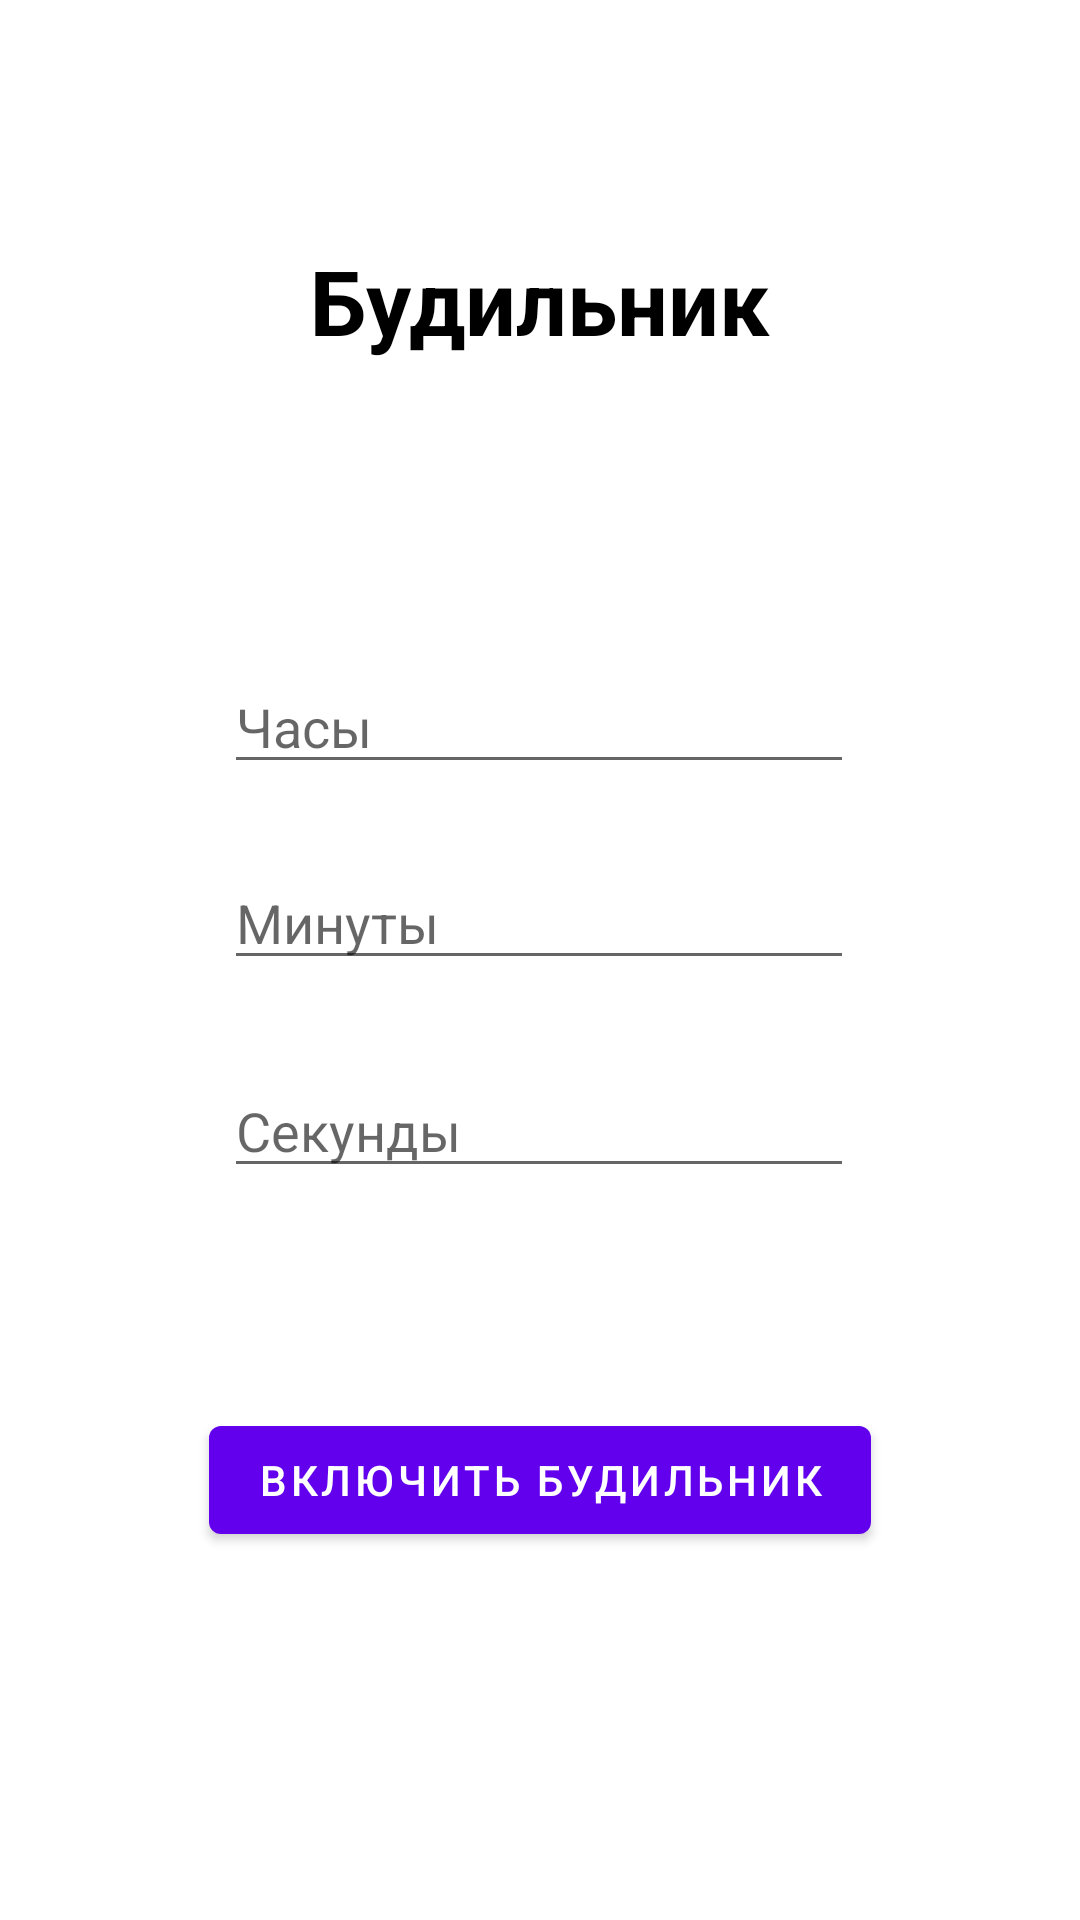

Write the Android layout XML for this screen, with the resource values it uses.
<!-- AndroidManifest.xml: application theme Theme.LastVersion -->
<!-- res/layout/activity_main.xml -->
<?xml version="1.0" encoding="utf-8"?>
<androidx.constraintlayout.widget.ConstraintLayout xmlns:android="http://schemas.android.com/apk/res/android"
    xmlns:app="http://schemas.android.com/apk/res-auto"
    xmlns:tools="http://schemas.android.com/tools"
    android:layout_width="match_parent"
    android:layout_height="match_parent"
    tools:context=".MainActivity">

    <TextView
        android:id="@+id/textView"
        android:layout_width="wrap_content"
        android:layout_height="wrap_content"
        android:layout_marginTop="80dp"
        android:text="Будильник"
        android:textColor="@color/black"
        android:textSize="30dp"
        android:textStyle="bold"
        app:layout_constraintEnd_toEndOf="parent"
        app:layout_constraintStart_toStartOf="parent"
        app:layout_constraintTop_toTopOf="parent" />


    <EditText
        android:id="@+id/editTextNumber"
        android:layout_width="wrap_content"
        android:layout_height="0dp"
        android:layout_marginTop="220dp"
        android:ems="10"
        android:hint="Часы"
        android:inputType="number"
        app:layout_constraintEnd_toEndOf="parent"
        app:layout_constraintHorizontal_bias="0.497"
        app:layout_constraintStart_toStartOf="parent"
        app:layout_constraintTop_toTopOf="parent" />

    <Button
        android:id="@+id/button"
        android:layout_width="wrap_content"
        android:layout_height="wrap_content"
        android:layout_marginTop="208dp"
        android:text="Включить будильник"
        app:layout_constraintEnd_toEndOf="parent"
        app:layout_constraintStart_toStartOf="parent"
        app:layout_constraintTop_toBottomOf="@+id/editTextNumber" />

    <EditText
        android:id="@+id/editTextNumber2"
        android:layout_width="wrap_content"
        android:layout_height="wrap_content"
        android:layout_marginTop="24dp"
        android:ems="10"
        android:hint="Минуты"
        android:inputType="number"
        app:layout_constraintStart_toStartOf="@+id/editTextNumber"
        app:layout_constraintTop_toBottomOf="@+id/editTextNumber" />

    <EditText
        android:id="@+id/editTextNumber3"
        android:layout_width="wrap_content"
        android:layout_height="wrap_content"
        android:layout_marginTop="28dp"
        android:ems="10"
        android:hint="Секунды"
        android:inputType="number"
        app:layout_constraintEnd_toEndOf="@+id/editTextNumber2"
        app:layout_constraintTop_toBottomOf="@+id/editTextNumber2" />


</androidx.constraintlayout.widget.ConstraintLayout>
<!-- resources referenced by this layout -->
<resources>
  <style name="Theme.LastVersion" parent="Theme.MaterialComponents.DayNight.DarkActionBar">
          
          <item name="colorPrimary">@color/purple_500</item>
          <item name="colorPrimaryVariant">@color/purple_700</item>
          <item name="colorOnPrimary">@color/white</item>
          
          <item name="colorSecondary">@color/teal_200</item>
          <item name="colorSecondaryVariant">@color/teal_700</item>
          <item name="colorOnSecondary">@color/black</item>
          
          <item name="android:statusBarColor" tools:targetApi="l">?attr/colorPrimaryVariant</item>
          
      </style>
  <!-- not gathered from this repository: default colours our renderer supplied (Android Studio template values) -->
  <color name="purple_500">#FF6200EE</color>
  <color name="purple_700">#FF3700B3</color>
  <color name="teal_200">#FF03DAC5</color>
  <color name="teal_700">#FF018786</color>
  <color name="black">#FF000000</color>
  <color name="white">#FFFFFFFF</color>
</resources>
